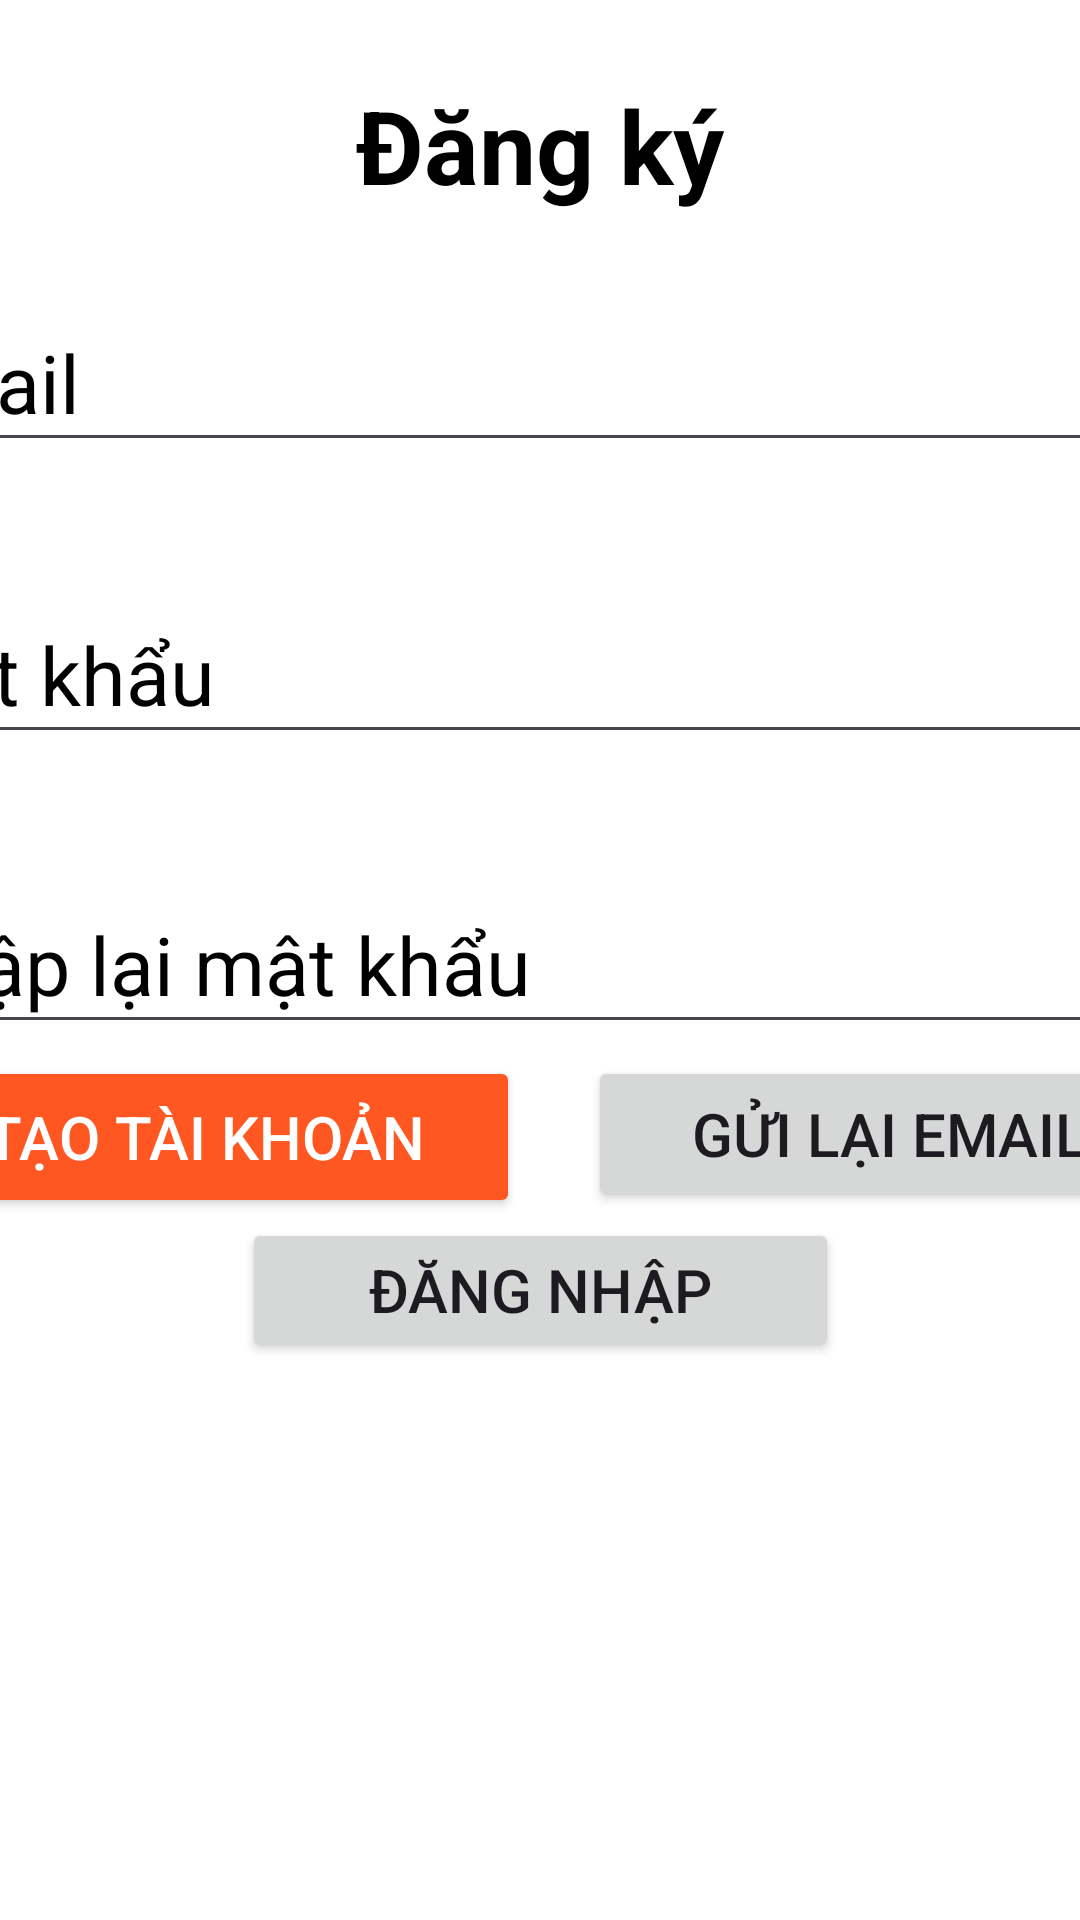

Here is an Android app screen rendered from its layout file. Give the layout XML and the strings, colors and styles it references.
<!-- AndroidManifest.xml: application theme Theme.TiếnLênMiềnNam -->
<!-- res/layout/dang_ky.xml -->
<?xml version="1.0" encoding="utf-8"?>
<androidx.constraintlayout.widget.ConstraintLayout xmlns:android="http://schemas.android.com/apk/res/android"
    xmlns:app="http://schemas.android.com/apk/res-auto"
    xmlns:tools="http://schemas.android.com/tools"
    android:id="@+id/dangKy"
    android:layout_width="match_parent"
    android:layout_height="match_parent"
    android:background="@color/white"
    android:orientation="horizontal">

    <Button
        android:id="@+id/buttonHuy"
        android:layout_width="199dp"
        android:layout_height="48dp"
        android:layout_marginTop="58dp"
        android:text="@string/dang_nhap"
        android:textSize="20sp"
        app:layout_constraintBottom_toBottomOf="parent"
        app:layout_constraintEnd_toEndOf="parent"
        app:layout_constraintStart_toStartOf="parent"
        app:layout_constraintTop_toBottomOf="@+id/editTextTextPasswordComfirm"
        app:layout_constraintVertical_bias="0.0" />

    <Button
        android:id="@+id/buttonGuiLaiEmail"
        android:layout_width="201dp"
        android:layout_height="52dp"
        android:layout_marginTop="4dp"
        android:layout_marginEnd="8dp"
        android:text="@string/gui_lai_email"
        android:textSize="20sp"
        app:layout_constraintEnd_toEndOf="@+id/editTextTextPasswordComfirm"
        app:layout_constraintTop_toBottomOf="@+id/editTextTextPasswordComfirm" />

    <Button
        android:id="@+id/buttonTaoTaiKhoan"
        android:layout_width="210dp"
        android:layout_height="54dp"
        android:layout_marginStart="8dp"
        android:layout_marginTop="4dp"
        android:backgroundTint="#FF5722"
        android:text="@string/tao_tai_khoan"
        android:textColor="@color/white"
        android:textSize="20sp"
        app:layout_constraintStart_toStartOf="@+id/editTextTextPasswordComfirm"
        app:layout_constraintTop_toBottomOf="@+id/editTextTextPasswordComfirm" />

    <TextView
        android:id="@+id/textView2"
        android:layout_width="wrap_content"
        android:layout_height="wrap_content"
        android:text="@string/dang_ky"
        android:textColor="@color/black"
        android:textSize="34sp"
        android:textStyle="bold"
        app:layout_constraintBottom_toBottomOf="parent"
        app:layout_constraintEnd_toEndOf="parent"
        app:layout_constraintStart_toStartOf="parent"
        app:layout_constraintTop_toTopOf="parent"
        app:layout_constraintVertical_bias="0.043" />

    <EditText
        android:id="@+id/editTextTextEmail"
        style="@style/Widget.AppCompat.EditText"
        android:layout_width="450dp"
        android:layout_height="56dp"
        android:layout_marginTop="4dp"
        android:ems="10"
        android:hint="@string/email"
        android:inputType="textEmailAddress"
        android:textColor="@color/black"
        android:textColorHint="@color/black"
        android:textSize="27sp"
        app:layout_constraintBottom_toBottomOf="parent"
        app:layout_constraintEnd_toEndOf="parent"
        app:layout_constraintHorizontal_bias="0.498"
        app:layout_constraintStart_toStartOf="parent"
        app:layout_constraintTop_toTopOf="parent"
        app:layout_constraintVertical_bias="0.162" />

    <EditText
        android:id="@+id/editTextTextPasswordDangKy"
        android:layout_width="450dp"
        android:layout_height="56dp"
        android:layout_marginTop="4dp"
        android:ems="10"
        android:hint="@string/prompt_password"
        android:inputType="textPassword"
        android:textColor="@color/black"
        android:textColorHint="@color/black"
        android:textSize="27sp"
        app:layout_constraintBottom_toBottomOf="parent"
        app:layout_constraintEnd_toEndOf="parent"
        app:layout_constraintHorizontal_bias="0.501"
        app:layout_constraintStart_toStartOf="parent"
        app:layout_constraintTop_toTopOf="parent"
        app:layout_constraintVertical_bias="0.33" />

    <EditText
        android:id="@+id/editTextTextPasswordComfirm"
        android:layout_width="450dp"
        android:layout_height="56dp"
        android:ems="10"
        android:hint="@string/nhap_lai_mat_khau"
        android:inputType="textPassword"
        android:textColor="@color/black"
        android:textColorHint="@color/black"
        android:textSize="27sp"
        app:layout_constraintBottom_toBottomOf="parent"
        app:layout_constraintEnd_toEndOf="parent"
        app:layout_constraintHorizontal_bias="0.501"
        app:layout_constraintStart_toStartOf="parent"
        app:layout_constraintTop_toTopOf="parent" />

</androidx.constraintlayout.widget.ConstraintLayout>
<!-- resources referenced by this layout -->
<resources>
  <color name="black">#FF000000</color>
  <color name="white">#FFFFFFFF</color>
  <string name="dang_ky">Đăng ký</string>
  <string name="dang_nhap">Đăng nhập</string>
  <string name="email">Email</string>
  <string name="gui_lai_email">Gửi lại email</string>
  <string name="nhap_lai_mat_khau">Nhập lại mật khẩu</string>
  <string name="prompt_password">Mật khẩu</string>
  <string name="tao_tai_khoan">Tạo tài khoản</string>
  <style name="Theme.TiếnLênMiềnNam" parent="Base.Theme.TiếnLênMiềnNam" />
  <style name="Base.Theme.TiếnLênMiềnNam" parent="Theme.Material3.DayNight.NoActionBar">
          
          
      </style>
</resources>
